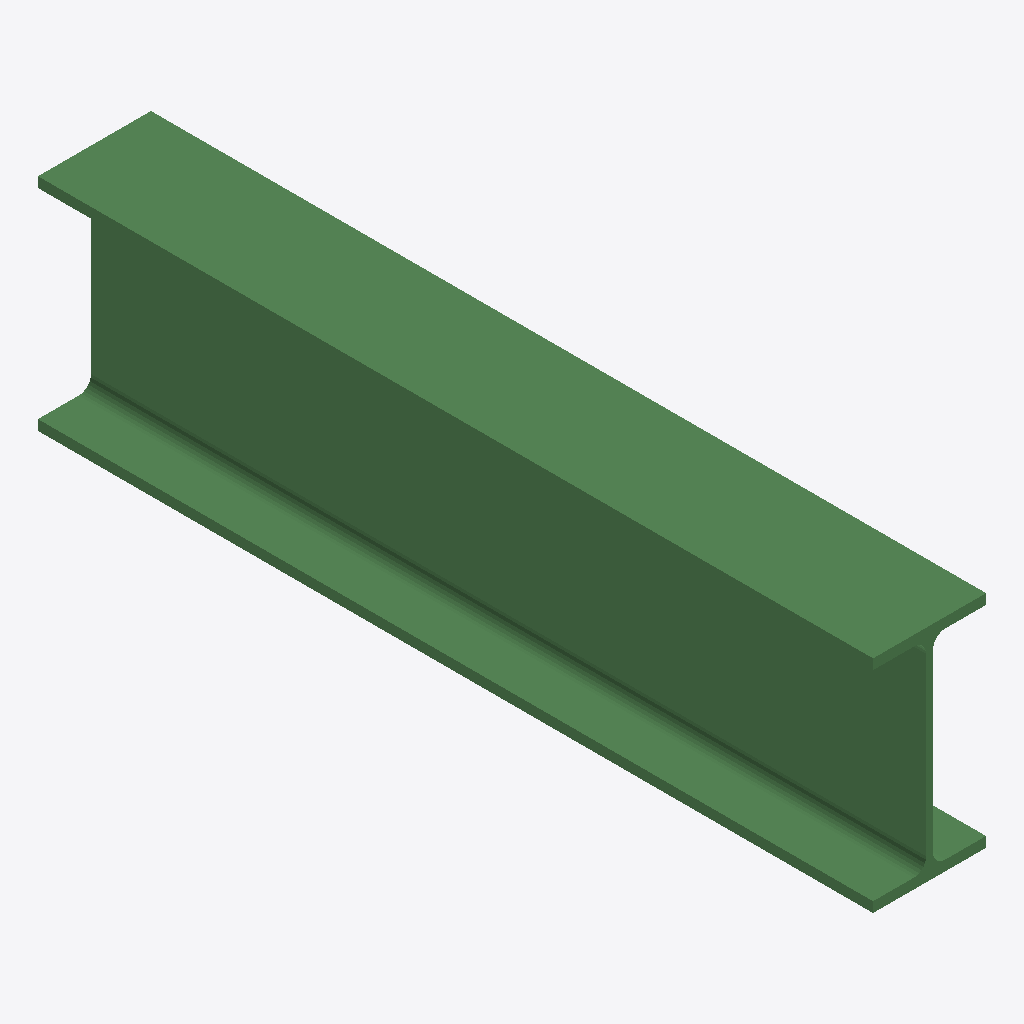
Isometric view of an IFC building model (IFC-SPF (STEP), schema IFC2X3, length unit millimetre), seen from the south-west, elements coloured by IFC class: 1 beam (green).
Extent 0.082 m × 0.606 m × 0.160 m (x, y, z). Storeys (1): Undefined at 0.00 m. Elements (1): 1 IfcBeam.

HEADER;
FILE_DESCRIPTION(('ViewDefinition[AISC_Steel_Detailing]','Option [BaseQuantities:Off]','Option [GridExport:On]','Option [Assemblies:Off]','Option [Bolts:On]','Option [Rebars:On]','Option [PourObjects:Off]','Option [Welds:On]','Option [SurfaceTreatments:On]','Option [LocationBy:0]','Option [ViewColors:Off]','Option [SectionedSpine:Off]','[2 more]'),'2;1');
FILE_NAME('b_785_Qty_17.ifc','2026-05-16T11:52:48',('GIOVANNIPC\\gcorrea'),('Structural Designer'),'IFC Database version: Work','Tekla Structures 2020 Service Pack 5, IFC Export','');
FILE_SCHEMA(('IFC2X3'));
ENDSEC;
DATA;
#37=IFCPROJECT('2G7ZFDNE16yBDU14FA92Me',#5,'Proyecto',$,$,$,$,(#11),#36);
#39=IFCSITE('2xvEzEinjBTea80yOTcujY',#5,'Obra',$,$,#38,$,$,.ELEMENT.,$,$,$,$,$);
#41=IFCBUILDING('3hSl9OWbXBPBqMWRHRkqWq',#5,'Undefined',$,$,#40,$,$,.ELEMENT.,$,$,$);
#43=IFCBUILDINGSTOREY('29hdEUCErFze9E_VIAceOd',#5,'Undefined',$,$,#42,$,$,.ELEMENT.,0.0);
#59=IFCBEAM('0UGLsVrtzDOvj3TkttjhhC',#44,'BEAM','IPE160','IPE160',#47,#58,'ID1e415d9f-d77f-4d63-9b43-76edf7b6bacc');
ENDSEC;
